Image classification data set "subset1" (AwczR/CharacterRepaint on GitHub). Class labels (2): covered, intact.

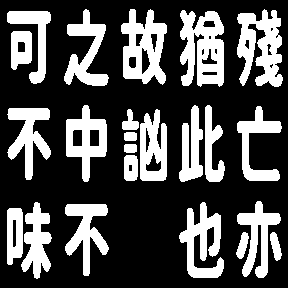
Label: intact

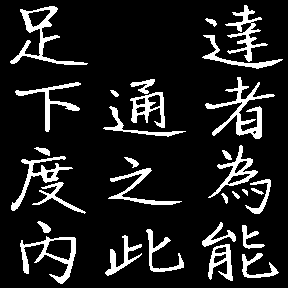
Label: intact

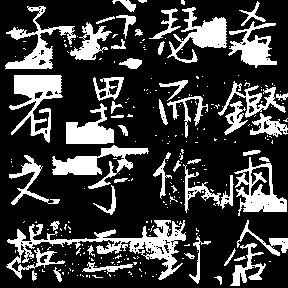
Label: covered

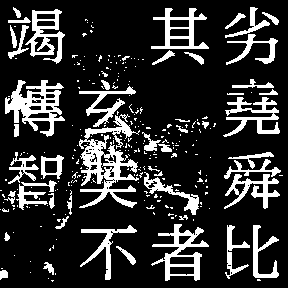
Label: covered

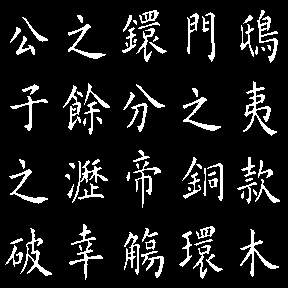
Label: intact

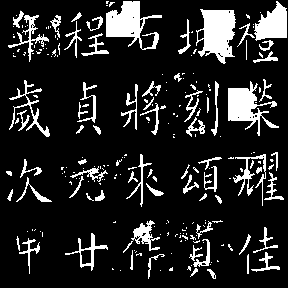
Label: covered
